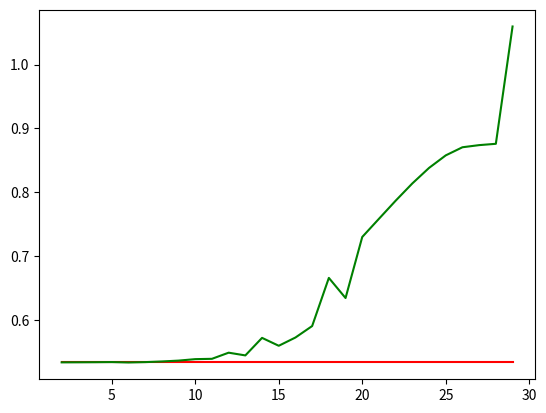

Reproduce this figure in Python.
# -*- coding: utf-8 -*-
"""
Created on Mon Nov  1 22:46:59 2021

[redacted]
"""
import numpy as np
import matplotlib.pyplot as plt

from mpl_toolkits.mplot3d import Axes3D
a=0.001
b=0.0005
T_max=1000
dx=0.00001
dt=1
T_c=293

t_5=int(1/dt)-1
print(t_5)
def blat(dt,dx):
    x=np.arange(0,a+dx,dx)
    print(dt)
    t_5=int(3/dt)-1
    t=np.arange(0,T_max,dt)
    len_x=len(x)
    len_t=len(t)
    #print(x[len_x//2])
    T_a=T_c
    c_inside=1000
    p_inside=1000
    k_inside=0.1
    
    c_outside=500
    p_outside=8000
    k_outside=10
    q=5*(10**6)#3
    def koef(c,p,k):
        D=k/(c*p)
        mu=D*dt/(dx**2)
        return(mu)
    mu_inside=koef(c_inside,p_inside,k_inside)
    mu_outside=koef(c_outside,p_outside,k_outside)
    #print(mu_inside,mu_outside,"ffffffffffffffffffffffffff")
    def T_0(x):
    #    if x<b:
    #        return 4
    #    else:
    #        return 2
        return 293
    #    return x*T_c/a
    U=np.zeros(shape=(len_t,len_x))
    for i in range(len_t):
        U[i][len_x-1]=T_c
    
    for i in range(len_x):
        U[0][i]=T_0(x[i])
        
    def progon(A,B):# тренхдиоганальная матрица A, A*x=B. Цель найти решение.
        # порядок в матрице a,c,b
        # находим коэфиценты для прогонки. прямая прогонка
        f=-B
        n=len(A)
        alfa=np.zeros(n-1)
        beta=np.zeros(n)
        alfa[0]=-1*A[0][1]/A[0][0]
        beta[0]=-1*f[0]/A[0][0]
        for i in range(1,n):
            a=A[i][i-1]
            c=-1*A[i][i]
            if i!= n-1:
                b=A[i][i+1]
                alfa[i]=b/(c-a*alfa[i-1])
            beta[i]=(f[i]+a*beta[i-1])/(c-a*alfa[i-1])
            
        # получаем решение исходноего линейного уравнения 
        
    #    print(alfa)
    #    print(beta)
        #input()
        x=np.zeros(n)
        x[n-1]=beta[n-1]
        for i in range(n-2,-1,-1):
            #print(i)
            x[i]=alfa[i]*x[i+1]+beta[i]
        return (x)
    
    
    mu=np.ones(len_x)
    for i in range(len(mu)):
        if i<len_x/2:
            mu[i]=mu_inside*mu[i]
        else:
            mu[i]=mu_outside*mu[i]
    #print(mu)
    # задаенм трехдиаганальную матрицуисходя из начальных и краевых условий
    #для неявного метода
    matrix=np.zeros(shape=(len_x,len_x))
    matrix[0][0]=1
    matrix[0][1]=-1# из условия производной на левой границе
    matrix[-1][-1]=1 # T(t,a)=T_c
    for i in range(1,len_x-1):
        if i<len_x/2:
            matrix[i][i-1]=-mu_inside
            matrix[i][i]=(2*mu_inside+1)
            matrix[i][i+1]=-mu_inside
        else:
            matrix[i][i-1]=-mu_outside
            matrix[i][i]=(2*mu_outside+1)
            matrix[i][i+1]=-mu_outside
            
    #прописать разрыв
    cen=len_x//2
    matrix[cen][cen-1]=-k_inside
    matrix[cen][cen]=k_inside+k_outside
    matrix[cen][cen+1]=-k_outside
    #print(matrix)    
    for i in range(1,len_t):
        f=np.zeros(len_x)
        for j in range(1,len_x):
            if j<len_x/2:
                e=q*dt/c_inside/p_inside
            else:
                e=0
            f[j]=U[i-1][j]+e
        f[-1]=T_c
        f[cen]=0
        U[i]=progon(matrix,f)
    #    print(U[i])
    #    print(np.linalg.solve(matrix,f))
    #    input()
    #fig = plt.figure()
    #ax = fig.add_subplot(111, projection = '3d')
    #X,T= np.meshgrid(x,t)
    ##print(T.shape)
    ##print(U.shape)
    #surf = ax.plot_surface(T,X, U)
    #ax.set_xlabel("T")
    #ax.set_ylabel("X")
    #ax.set_zlabel("U")
    
    
    def true_solution():
        c1=0#(q*b/k_inside*(b-a)-q*b**2/2/k_inside)/a
        d1=-q*b/k_outside#*k_outside
        c2=d1*(b-a) + T_c + q*b*b/2/k_inside#a-b
    
        d2=T_c-d1*a#+d1*a/k_outside
        real=np.zeros(len_x)
    #    real=np.zeros_like(x)
        for i in range(len(x)):
            if x[i]<b:
    #            real[i]=-q*(x[i]**2)/2/k_inside + c1*x[i]+c2
                real[i]=-q*(x[i]**2)/2/k_inside + c1*x[i]+c2
            else:
                real[i]=d1*x[i]+d2#-d1
                
        return(real)
                
    real=true_solution()
    
    # K-L
    ###
    ###
    ###
    Z=np.zeros(shape=(len_t,len_x))
    for i in range(len_t):
        Z[i][len_x-1]=T_c
    
    for i in range(len_x):
        Z[0][i]=T_0(x[i])
        
        
        
    matrix=np.zeros(shape=(len_x,len_x))
    matrix[0][0]=1+mu_inside
    matrix[0][1]=-mu_inside# из условия производной на левой границе
    matrix[-1][-1]=1 # T(t,a)=T_c
    for i in range(1,len_x-1):
        if i<len_x/2:
            matrix[i][i-1]=-mu_inside/2
            matrix[i][i]=(mu_inside+1)
            matrix[i][i+1]=-mu_inside/2
        else:
            matrix[i][i-1]=-mu_outside/2
            matrix[i][i]=(mu_outside+1)
            matrix[i][i+1]=-mu_outside/2
    
    cen=len_x//2
    matrix[cen][cen-1]=-k_inside
    matrix[cen][cen]=k_inside+k_outside
    matrix[cen][cen+1]=-k_outside  
    
    
    for i in range(1,len_t):
        f=np.zeros(len_x)
        for j in range(1,len_x-1):
            if j< len_x/2:
                mu=mu_inside
                e=q*dt/c_inside/p_inside
            else:
                mu=mu_outside
                e=0
            
            f[j]=Z[i-1][j]*(1-mu)+Z[i-1][j+1]*mu/2+Z[i-1][j-1]*mu/2+e
        f[0]=e+Z[i-1][0]*(1-mu_inside)+mu_inside*Z[i-1][1]
        f[-1]=T_c
        f[cen]=0
        Z[i]=progon(matrix,f)
    #    print(U[i])
    #    print(np.linalg.solve(matrix,f))
    #    input()
    #fig = plt.figure()
    #ax = fig.add_subplot(111, projection = '3d')
    #X,T= np.meshgrid(x,t)
    ##print(T.shape)
    ##print(U.shape)
    #surf = ax.plot_surface(T,X,Z)
    #ax.set_xlabel("T")
    #ax.set_ylabel("X")
    #ax.set_zlabel("Z")
    
    
    
    
    #fig, axs= plt.subplots(4)
    #dt=dt/2
    #dx=dx/2
    #
    #
    #x=np.arange(0,a+dx,dx)
    #
    #t=np.arange(0,T_max,dt)
    #len_x=len(x)
    #len_t=len(t)
    #
    #def koef(c,p,k):
    #    D=k/(c*p)
    #    mu=D*dt/(dx**2)
    #    return(mu)
    #mu_inside=koef(c_inside,p_inside,k_inside)
    #mu_outside=koef(c_outside,p_outside,k_outside)
    ##print(mu_inside,mu_outside,"ffffffffffffffffffffffffff")
    #def T_0(x):
    ##    if x<b:
    ##        return 4
    ##    else:
    ##        return 2
    #    return T_c
    ##    return x*T_c/a
    #Q=np.zeros(shape=(len_t,len_x))
    #for i in range(len_t):
    #    Q[i][len_x-1]=T_c
    #
    #for i in range(len_x):
    #    Q[0][i]=T_0(x[i])
    #    
    #
    #
    #
    ## задаенм трехдиаганальную матрицуисходя из начальных и краевых условий
    ##для неявного метода
    #matrix=np.zeros(shape=(len_x,len_x))
    #matrix[0][0]=1
    #matrix[0][1]=-1# из условия производной на левой границе
    #matrix[-1][-1]=1 # T(t,a)=T_c
    #for i in range(1,len_x-1):
    #    if i<len_x/2:
    #        matrix[i][i-1]=-mu_inside
    #        matrix[i][i]=(2*mu_inside+1)
    #        matrix[i][i+1]=-mu_inside
    #    else:
    #        matrix[i][i-1]=-mu_outside
    #        matrix[i][i]=(2*mu_outside+1)
    #        matrix[i][i+1]=-mu_outside
    #        
    ##прописать разрыв
    #cen=len_x//2
    #matrix[cen][cen-1]=-k_inside
    #matrix[cen][cen]=k_inside+k_outside
    #matrix[cen][cen+1]=-k_outside
    ##print(matrix)    
    #for i in range(1,len_t):
    #    f=np.zeros(len_x)
    #    for j in range(1,len_x):
    #        if j<len_x/2:
    #            e=q*dt/c_inside/p_inside
    #        else:
    #            e=0
    #        f[j]=Q[i-1][j]+e
    #    f[-1]=T_c
    #    f[cen]=0
    #    Q[i]=progon(matrix,f)
    ##    print(U[i])
    ##    print(np.linalg.solve(matrix,f))
    ##    input()
    
    
    
#    fig=plt.figure()
#    plt.plot(x,real)
#    fig=plt.figure()
#    plt.plot(x,U[-1],'r',  x,Z[-1],'b', x,real,'g') #,x,Q[-1],'#000000',  x,real,'g')
#    plt.legend(['1','K-L','true'])
##    #
#    fig=plt.figure()
#    plt.plot(x,real-U[-1],'r',x,real-Z[-1],'b')#,x,Q[-1]-real,'#000000')
#    plt.legend(["1","K-L"])
    
#    print((real-U[t_5]).mean())
#    print((real-Z[t_5]).mean())
#    
#    print((real-U[-1]).max())
#    print((real-Z[-1]).max())
#    return((abs((real-U[-1])).mean(),(abs((real-Z[-1])).mean())))
    return(((np.power(real-U[-1],2).sum())**0.5,(np.power(real-Z[-1],2).sum())**0.5))
#    fig=plt.figure()
#    plt.plot(x,U[-1],'r',  x,Z[-1],'b', x,real,'g') #,x,Q[-1],'#000000',  x,real,'g')
#    plt.legend(['1','K-L','true'])
#print(U[-1][-1],Z[-1][-1],real[-1])
#    
#fig=plt.figure()
#plt.plot(x,U[-1]-Z[-1])
DT=[]
M_1=[]
M_2=[]
for i in np.arange(2,30,1):
    dt=i
    DT.append(dt)
    (m1,m2)=blat(dt,dx)
    M_1.append(m1)
    M_2.append(m2)
    print("flag")
plt.figure()
plt.plot(DT,M_1,'r',DT,M_2,"g")
    
    

